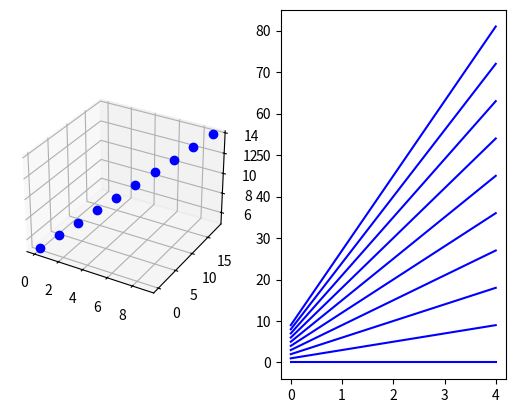

Generate this figure with matplotlib:
import matplotlib.pyplot as plt
from mpl_toolkits.mplot3d import Axes3D
from abc import abstractmethod, ABCMeta


class BasePlot(metaclass=ABCMeta):
    def __init__(self, ax):
        self.ax = ax
        self.current_index = None
        self.points_to_indices = {}
        self.indices_to_points = []
        self.indices_to_plot = []

    def plot(self):
        self.points_to_indices = {}
        self.indices_to_points = []
        for index in self.indices_to_plot:
            point = self.plot_index(index)
            self.points_to_indices[point] = index
            self.indices_to_points.append(point)

    @abstractmethod
    def plot_index(self, index):
        raise NotImplementedError

    @abstractmethod
    def dehighlight_point(self, point):
        raise NotImplementedError

    @abstractmethod
    def highlight_point(self, point):
        raise NotImplementedError

    def on_index_change(self, index):
        if self.current_index is not None:
            self.dehighlight_point(self.indices_to_points[self.current_index])
        self.current_index = index
        self.highlight_point(self.indices_to_points[self.current_index])

    def get_index(self, point):
        return self.points_to_indices[point]

    def get_axes(self):
        return self.ax


class PointPlot(BasePlot):
    def __init__(self, point_data, ax):
        BasePlot.__init__(self, ax)
        self.point_data = point_data
        self.indices_to_plot = list(range(self.point_data.shape[0]))


    def plot_index(self, index):
        return self.ax.plot([self.point_data[index, 0]],
                            [self.point_data[index, 1]],
                            [self.point_data[index, 2]], 'bo', picker=20)[0]

    def highlight_point(self, point):
        point.set_color('r')

    def dehighlight_point(self, point):
        point.set_color('b')


class LinePlot(BasePlot):
    def __init__(self, t, line_data, ax):
        BasePlot.__init__(self, ax)
        self.line_data = line_data
        self.t = t
        self.indices_to_plot = list(range(self.line_data.shape[0]))


    def plot_index(self, index):
        return self.ax.plot(self.t, self.line_data[index, :], 'b-', picker=10)[0]

    def highlight_point(self, point):
        point.set_color('r')

    def dehighlight_point(self, point):
        point.set_color('b')

    def num_points(self):
        return self.line_data.shape[0]


class LinkedPlotsManager:
    def __init__(self, fig, plot_objs):
        self.axes_to_plot_objs = {plot_obj.get_axes(): plot_obj for plot_obj in plot_objs}
        self.fig = fig
        fig.canvas.mpl_connect('pick_event', self.onevent)

    def onevent(self, event):
        artist = event.artist
        ax = artist.get_axes()
        index = self.axes_to_plot_objs[ax].get_index(artist)
        self.on_index_change(index)
        self.fig.canvas.draw()

    def plot(self):
        for plot_obj in self.axes_to_plot_objs.values():
            plot_obj.plot()

    def on_index_change(self, index):
        for plot_obj in self.axes_to_plot_objs.values():
            plot_obj.on_index_change(index)


def demo():
    import numpy as np
    point_data = np.array([[i, i*2, i+5] for i in range(10)])
    t = np.arange(5)
    line_data = point_data[:, 0].reshape(-1, 1) + point_data[:, 1].reshape(-1, 1) * t.reshape(1, -1)

    fig = plt.figure()
    ax1 = plt.subplot(1, 2, 1, projection='3d')
    ax2 = plt.subplot(1, 2, 2)
    point_plot = PointPlot(point_data, ax1)
    line_plot = LinePlot(t, line_data, ax2)
    linked_plots = LinkedPlotsManager(fig, [point_plot, line_plot])
    linked_plots.plot()
    plt.show()


if __name__ == "__main__":
    demo()